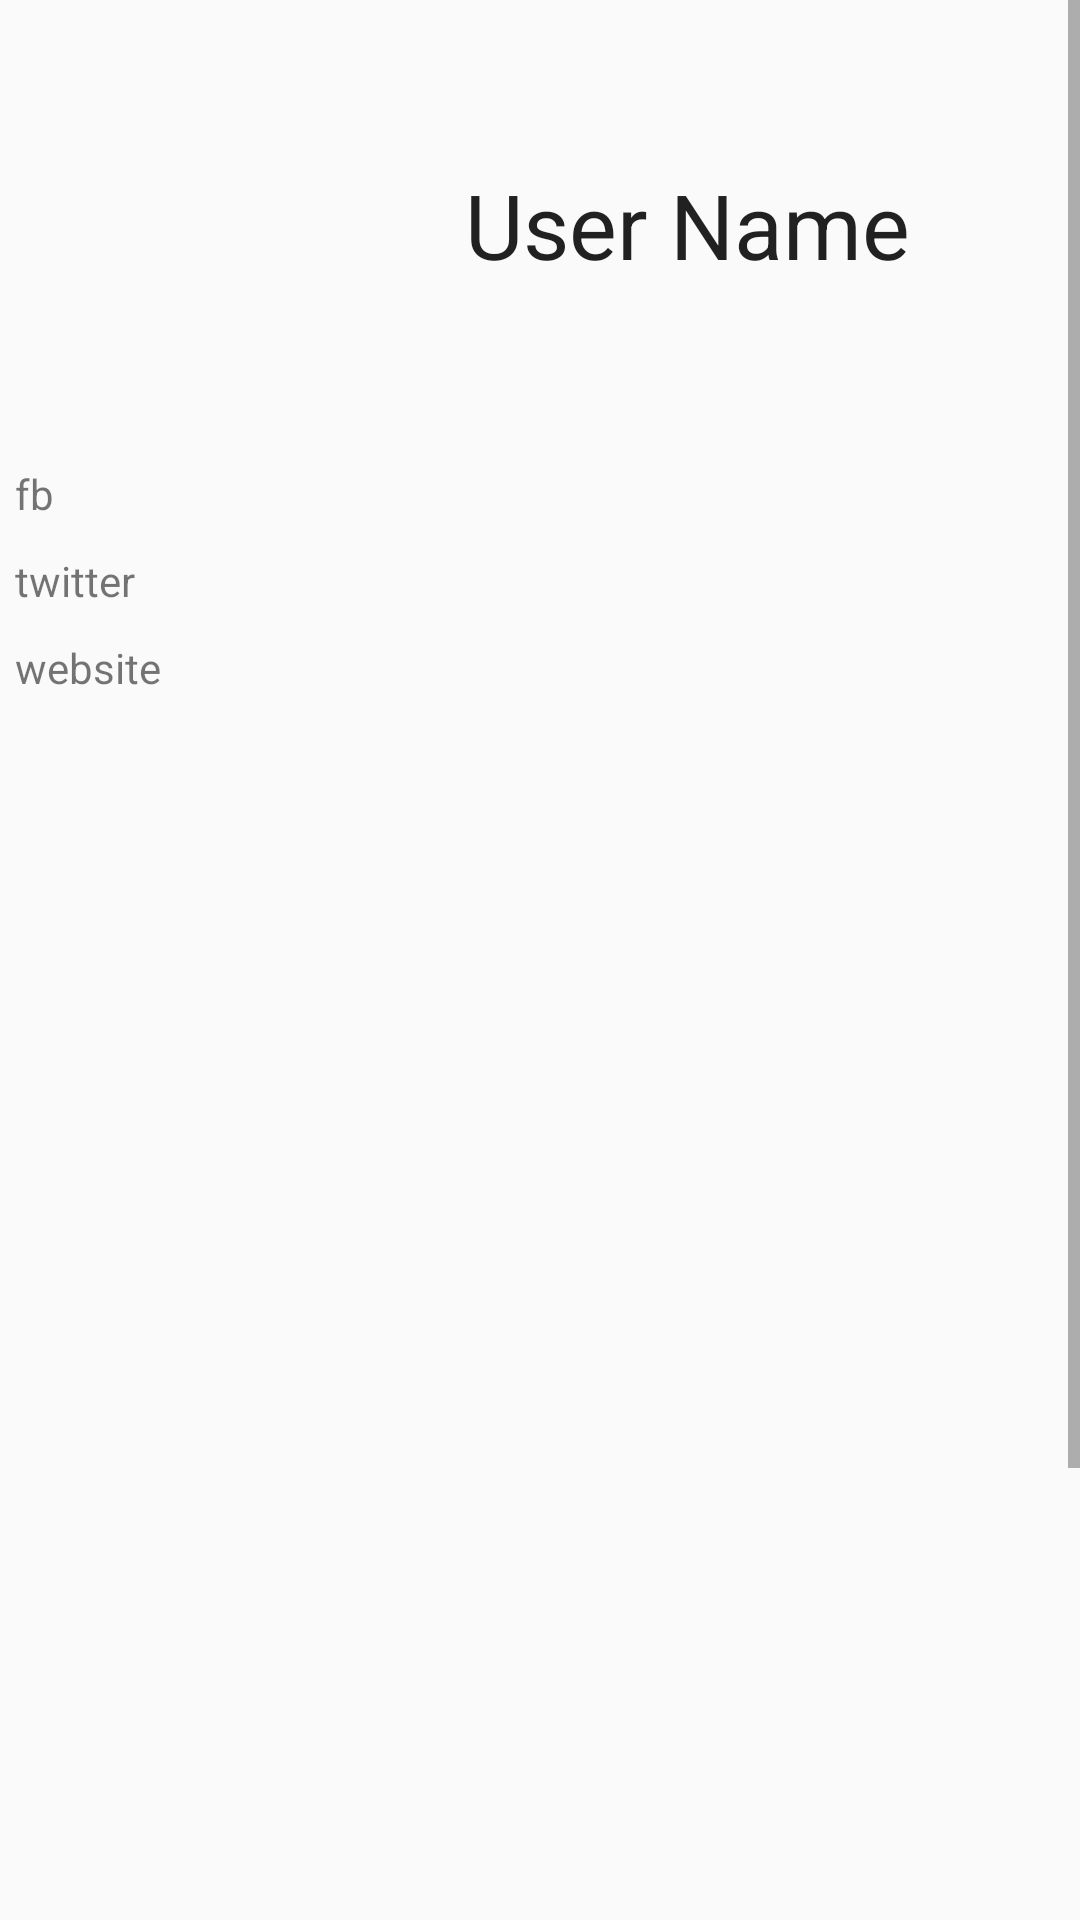

Write the Android layout XML for this screen, with the resource values it uses.
<!-- AndroidManifest.xml: application theme AppTheme -->
<!-- res/layout/activity_profile.xml -->
<?xml version="1.0" encoding="utf-8"?>
<RelativeLayout xmlns:android="http://schemas.android.com/apk/res/android"
    android:layout_width="match_parent"
    android:layout_margin="10dp"
    android:layout_height="match_parent">

    <ScrollView
        android:layout_width="match_parent"
        android:layout_height="match_parent"
        android:fillViewport="true">

        <RelativeLayout
            android:layout_width="match_parent"
            android:layout_height="match_parent">

            <RelativeLayout
                android:layout_width="match_parent"
                android:layout_height="wrap_content"
                android:layout_alignParentRight="true"
                android:layout_alignParentEnd="true"
                android:id="@+id/relativeLayout">

                <ImageView
                    android:layout_width="150dp"
                    android:layout_height="150dp"
                    android:id="@+id/dpIv"
                    android:layout_alignParentTop="true"
                    android:layout_alignParentLeft="true"
                    android:layout_alignParentStart="true"
                    android:src="@drawable/profle" />

                <TextView
                    android:layout_width="wrap_content"
                    android:layout_height="wrap_content"
                    android:textAppearance="?android:attr/textAppearanceLarge"
                    android:text="User Name"
                    android:id="@+id/UserNameTv"
                    android:textSize="30sp"
                    android:layout_margin="5dp"
                    android:layout_centerVertical="true"
                    android:layout_toRightOf="@+id/dpIv"
                    android:layout_toEndOf="@+id/dpIv" />
            </RelativeLayout>


            <TextView
                android:layout_width="wrap_content"
                android:layout_height="wrap_content"
                android:textAppearance="?android:attr/textAppearanceSmall"
                android:text="fb"
                android:layout_margin="5dp"
                android:id="@+id/fbTv"
                android:layout_below="@+id/relativeLayout"
                android:layout_alignLeft="@+id/relativeLayout"
                android:layout_alignStart="@+id/relativeLayout" />

            <TextView
                android:layout_width="wrap_content"
                android:layout_height="wrap_content"
                android:layout_margin="5dp"
                android:textAppearance="?android:attr/textAppearanceSmall"
                android:text="twitter"
                android:id="@+id/twitterTv"
                android:layout_below="@+id/fbTv"
                android:layout_alignParentLeft="true"
                android:layout_alignParentStart="true" />

            <TextView
                android:layout_width="wrap_content"
                android:layout_height="wrap_content"
                android:textAppearance="?android:attr/textAppearanceSmall"
                android:text="website"
                android:layout_margin="5dp"
                android:id="@+id/websiteTv"
                android:layout_below="@+id/twitterTv"
                android:layout_alignParentLeft="true"
                android:layout_alignParentStart="true" />

            <android.support.v7.widget.RecyclerView
                android:layout_width="match_parent"
                android:layout_height="600dp"
                android:id="@+id/ProfileRecyclerView"
                android:layout_below="@+id/websiteTv">

            </android.support.v7.widget.RecyclerView>


        </RelativeLayout>
    </ScrollView>


</RelativeLayout>
<!-- resources referenced by this layout -->
<resources>
  <style name="AppTheme" parent="Theme.AppCompat.Light.DarkActionBar">
          
          <item name="colorPrimary">#ff9800</item>
          <item name="colorPrimaryDark">#f57c00</item>
      </style>
</resources>
